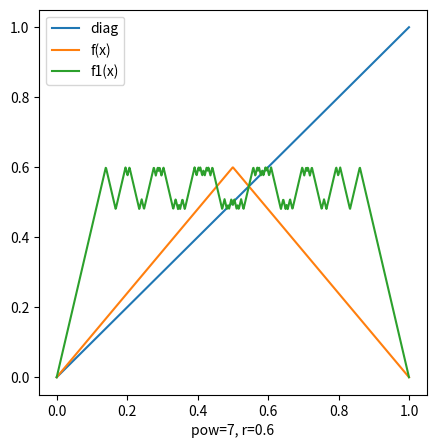

Reproduce this figure in Python.
# Построить графики степеней треугольного отображения
# Рассмотреть случай r<1/2, r>1/2, r=1/2

import numpy as np
import matplotlib.pyplot as plt

R = 0.6
POW = 7

def func(x: float) -> float:
    return 2 * R * x if x < 0.5 else 2 * R * (1 - x)

def top(points):
    res = points
    for i in range(POW):
        res = [func(x) for x in res]
    return res

lin = np.linspace(0, 1, dtype=float, num=1000)
fx = [func(x) for x in lin]
tp = top(fx)

plt.figure(figsize=(5, 5))
plt.plot(lin, lin, label="diag")
plt.plot(lin, fx, label="f(x)")
plt.plot(lin, tp, label="f1(x)")
plt.legend()
plt.xlabel(f"pow={POW}, r={R}")

plt.show()
